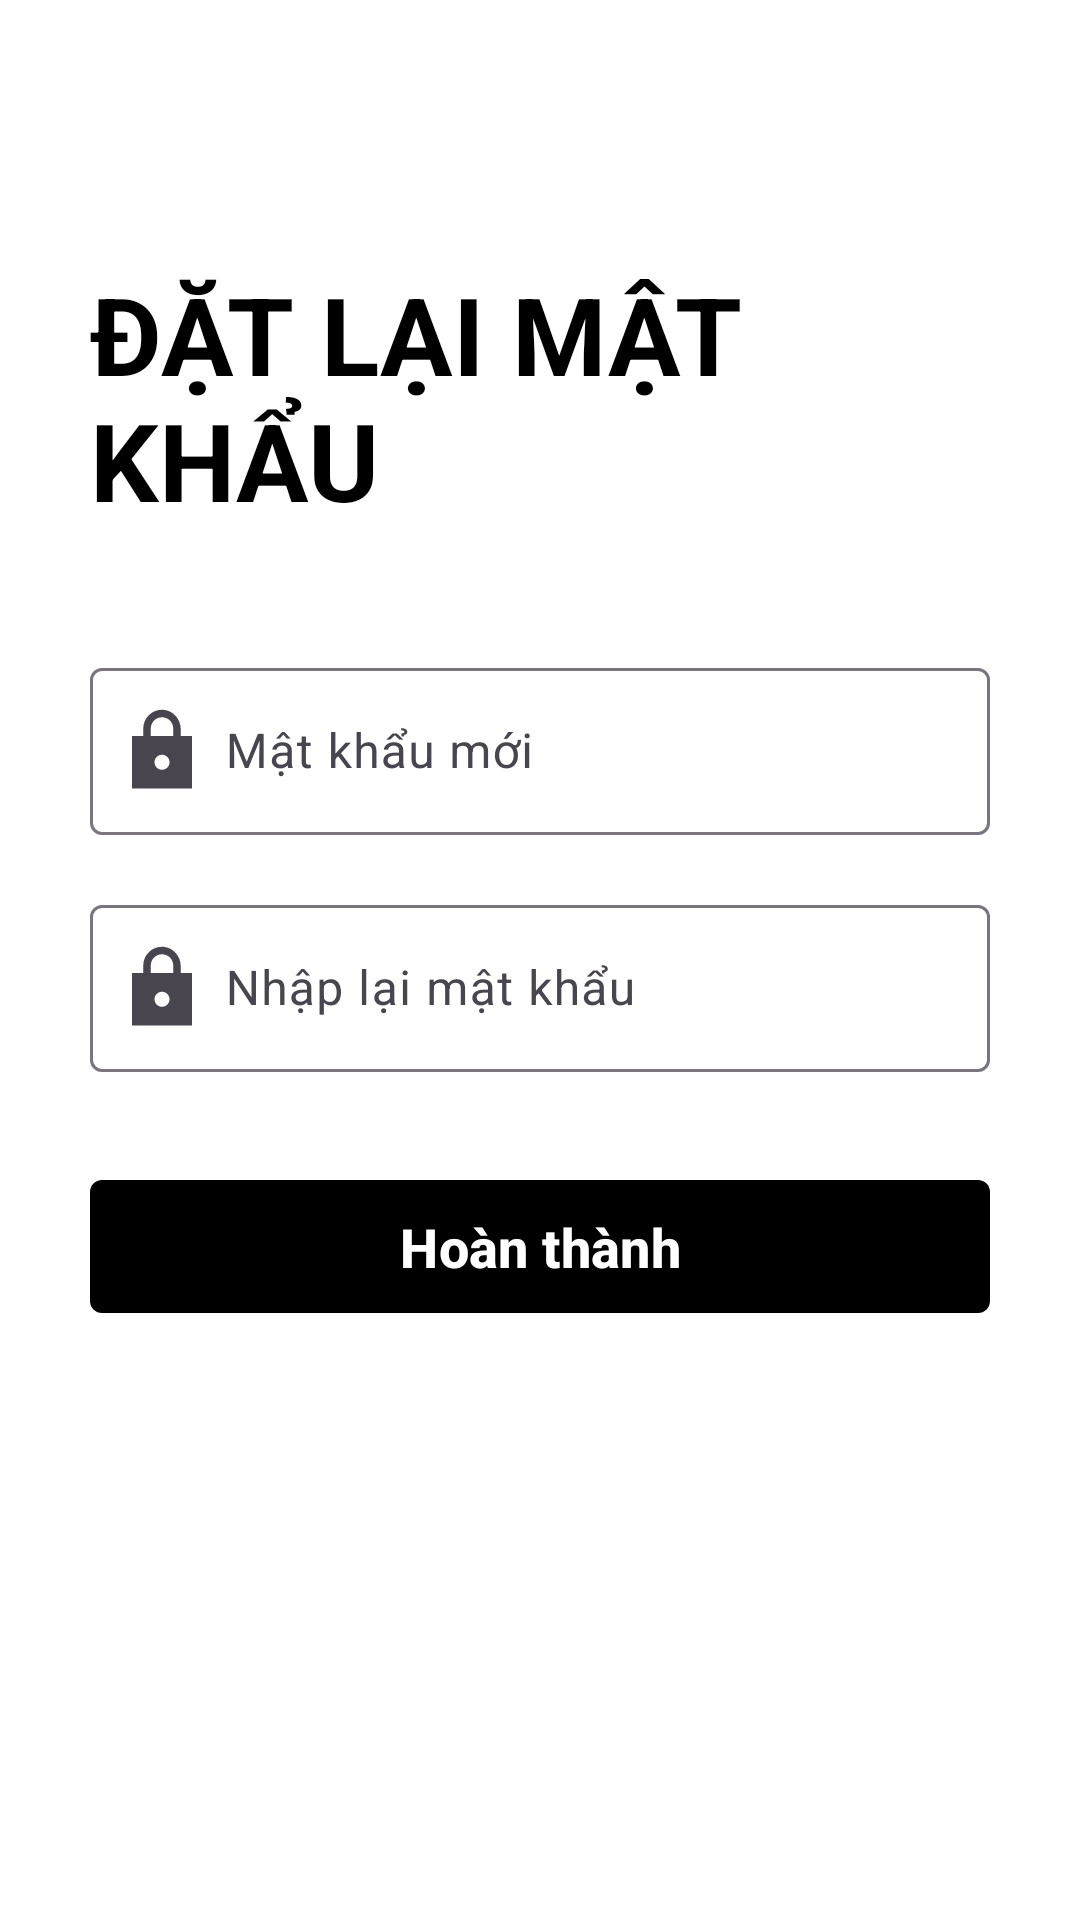

Write the Android layout XML for this screen, with the resource values it uses.
<!-- AndroidManifest.xml: application theme Theme.CafeManagement -->
<!-- res/layout/activity_reset_password.xml -->
<?xml version="1.0" encoding="utf-8"?>
<ScrollView
    xmlns:android="http://schemas.android.com/apk/res/android"
    xmlns:app="http://schemas.android.com/apk/res-auto"
    xmlns:tools="http://schemas.android.com/tools"
    android:id="@+id/main"
    android:layout_width="match_parent"
    android:layout_height="match_parent"
    android:background="@color/white"
    tools:context=".activities.login.ResetPasswordActivity">

    <LinearLayout
        android:layout_width="match_parent"
        android:layout_height="wrap_content"
        android:padding="30dp"
        android:orientation="vertical">

        
        <ImageView
            android:id="@+id/ivBack"
            android:layout_width="25dp"
            android:layout_height="25dp"
            android:src="@drawable/ic_back"
            android:contentDescription="@string/desc_back_button"/>

        
        <TextView
            android:layout_width="wrap_content"
            android:layout_height="wrap_content"
            android:text="@string/reset_password_title"
            android:textStyle="bold"
            android:textSize="36sp"
            android:textColor="@color/black"
            android:layout_marginTop="32dp"
            android:layout_gravity="center_horizontal"/>

        
        <com.google.android.material.textfield.TextInputLayout
            android:id="@+id/layoutNewPassword"
            android:layout_width="match_parent"
            android:layout_height="wrap_content"
            android:layout_marginTop="40dp"
            app:startIconDrawable="@drawable/ic_password"
            android:hint="@string/hint_new_password">

            <com.google.android.material.textfield.TextInputEditText
                android:id="@+id/etNewPassword"
                android:layout_width="match_parent"
                android:layout_height="wrap_content"
                android:inputType="textPassword"
                android:importantForAutofill="no"
                android:paddingStart="45dp"
                android:paddingEnd="45dp"/>
        </com.google.android.material.textfield.TextInputLayout>

        
        <com.google.android.material.textfield.TextInputLayout
            android:id="@+id/layoutPasswordConfirm"
            android:layout_width="match_parent"
            android:layout_height="wrap_content"
            android:layout_marginTop="18dp"
            android:hint="@string/hint_password_confirm"
            app:startIconDrawable="@drawable/ic_password">

            <com.google.android.material.textfield.TextInputEditText
                android:id="@+id/etPasswordConfirm"
                android:layout_width="match_parent"
                android:layout_height="wrap_content"
                android:inputType="textPassword"
                android:importantForAutofill="no"
                android:paddingStart="45dp"
                android:paddingEnd="45dp"/>
        </com.google.android.material.textfield.TextInputLayout>

        
        <com.google.android.material.button.MaterialButton
            android:id="@+id/btnFinish"
            android:layout_width="match_parent"
            android:layout_height="wrap_content"
            android:layout_marginTop="32dp"
            android:text="@string/finish"
            android:textSize="18sp"
            android:textColor="@color/white"
            android:textStyle="bold"
            app:cornerRadius="4dp"
            app:backgroundTint="@color/black"
            android:padding="10dp"/>

    </LinearLayout>

</ScrollView>
<!-- resources referenced by this layout -->
<resources>
  <color name="black">#FF000000</color>
  <color name="white">#FFFFFFFF</color>
  <!-- drawable ic_password (drawable) -->
  <vector xmlns:android="http://schemas.android.com/apk/res/android" android:autoMirrored="true" android:height="30dp" android:tint="#000000" android:viewportHeight="24" android:viewportWidth="24" android:width="30dp">
        
      <path android:fillColor="@android:color/white" android:pathData="M20,8h-3L17,6.21c0,-2.61 -1.91,-4.94 -4.51,-5.19C9.51,0.74 7,3.08 7,6v2L4,8v14h16L20,8zM12,17c-1.1,0 -2,-0.9 -2,-2s0.9,-2 2,-2 2,0.9 2,2 -0.9,2 -2,2zM9,8L9,6c0,-1.66 1.34,-3 3,-3s3,1.34 3,3v2L9,8z"/>
      
  </vector>
  <string name="desc_back_button">Quay lại</string>
  <string name="finish">Hoàn thành</string>
  <string name="hint_new_password">Mật khẩu mới</string>
  <string name="hint_password_confirm">Nhập lại mật khẩu</string>
  <string name="reset_password_title">ĐẶT LẠI MẬT KHẨU</string>
  <style name="Theme.CafeManagement" parent="Base.Theme.CafeManagement" />
  <style name="Base.Theme.CafeManagement" parent="Theme.Material3.DayNight.NoActionBar" />
</resources>
